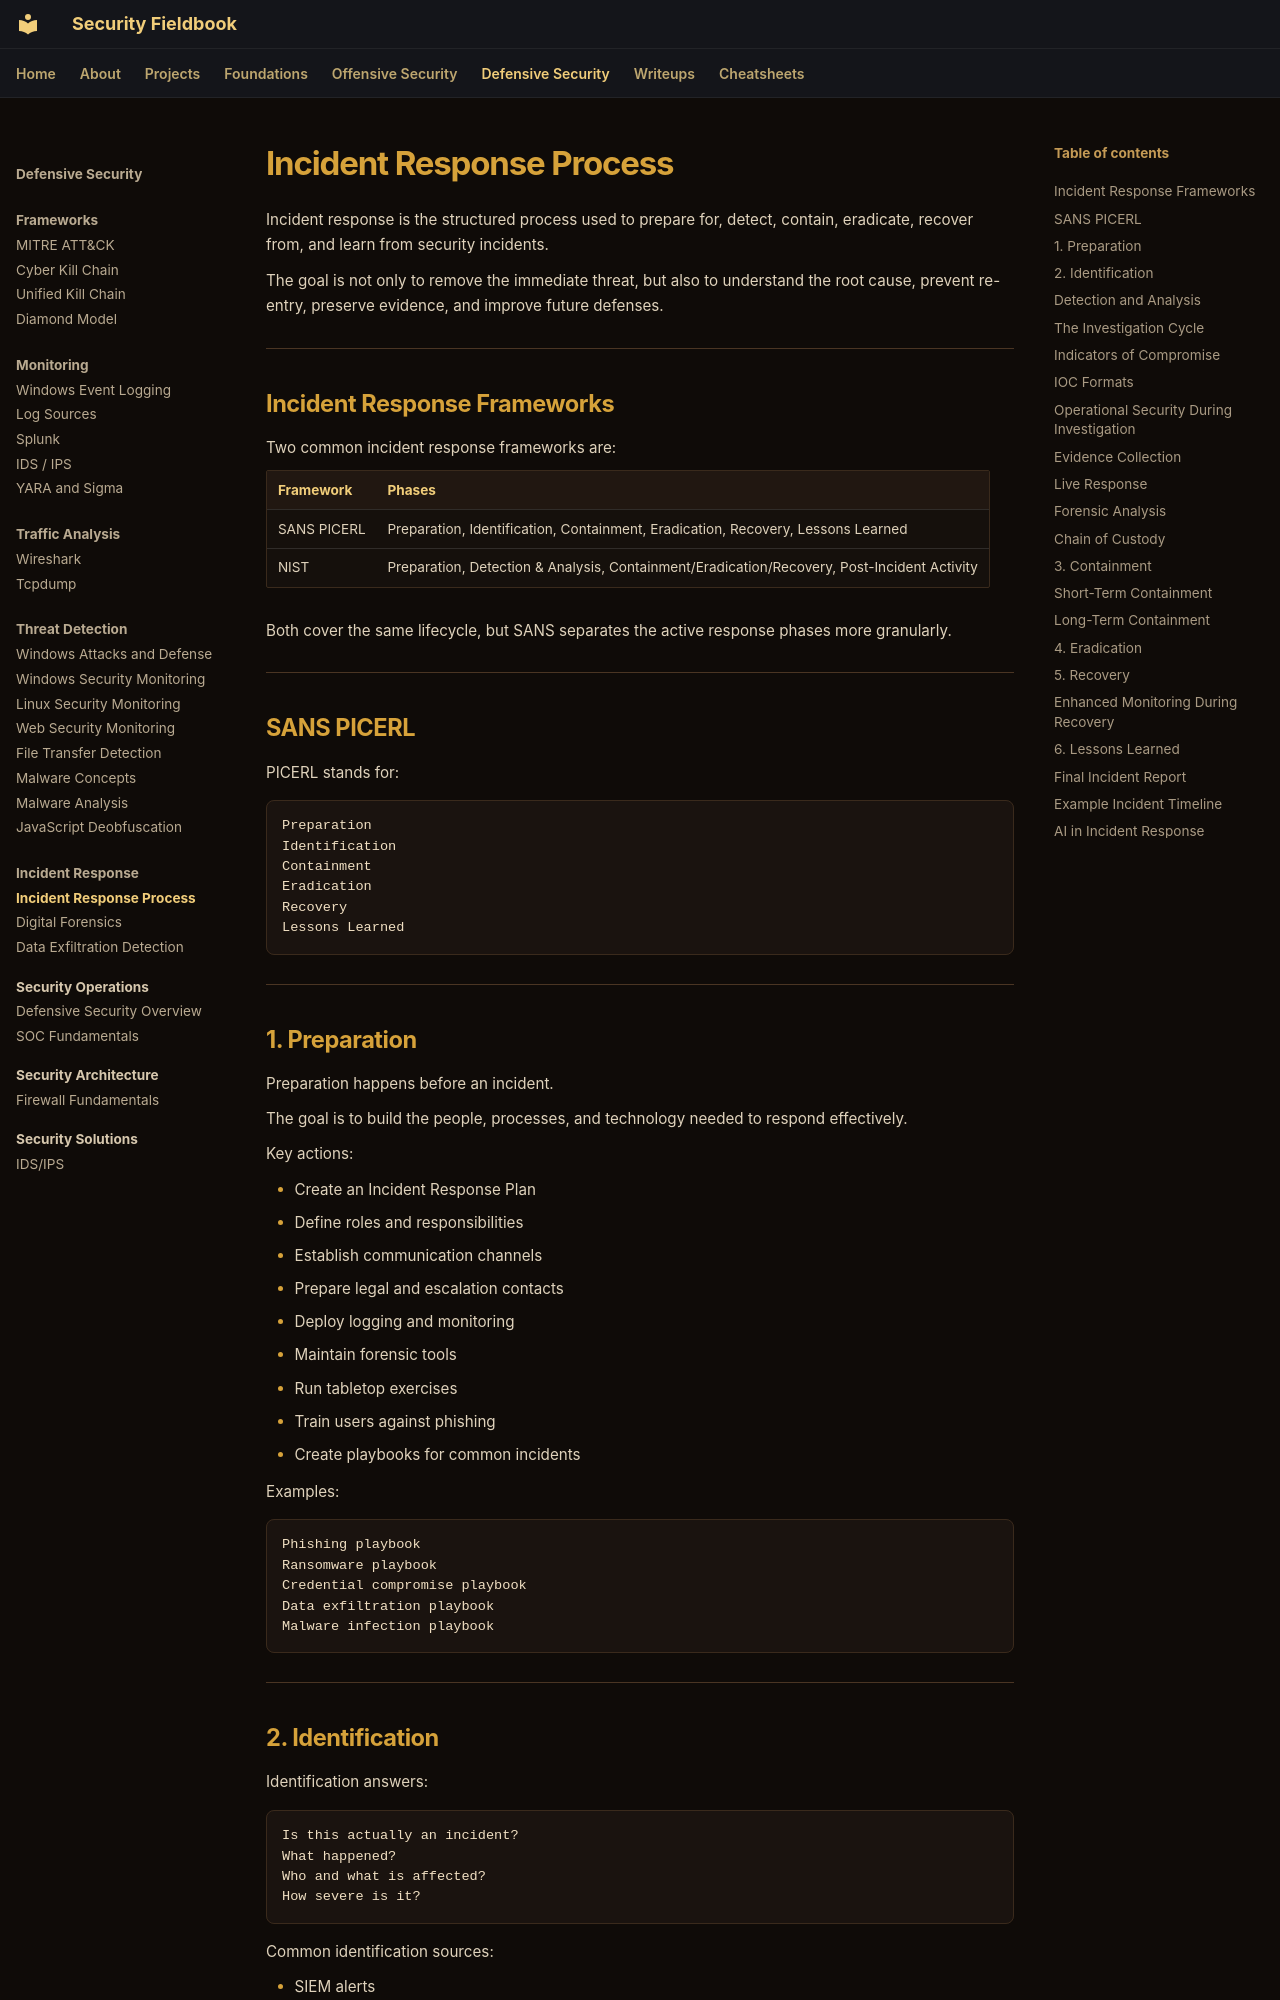

repository: ch0kan/security-fieldbook · page: defensive/incident-response/incident-handling-process/index.html · generator: mkdocs

# Incident Response Process

Incident response is the structured process used to prepare for, detect, contain, eradicate, recover from, and learn from security incidents.

The goal is not only to remove the immediate threat, but also to understand the root cause, prevent re-entry, preserve evidence, and improve future defenses.

---

## Incident Response Frameworks

Two common incident response frameworks are:

| Framework | Phases |
|---|---|
| SANS PICERL | Preparation, Identification, Containment, Eradication, Recovery, Lessons Learned |
| NIST | Preparation, Detection & Analysis, Containment/Eradication/Recovery, Post-Incident Activity |

Both cover the same lifecycle, but SANS separates the active response phases more granularly.

---

## SANS PICERL

PICERL stands for:

```text
Preparation
Identification
Containment
Eradication
Recovery
Lessons Learned
```

---

## 1. Preparation

Preparation happens before an incident.

The goal is to build the people, processes, and technology needed to respond effectively.

Key actions:

- Create an Incident Response Plan
- Define roles and responsibilities
- Establish communication channels
- Prepare legal and escalation contacts
- Deploy logging and monitoring
- Maintain forensic tools
- Run tabletop exercises
- Train users against phishing
- Create playbooks for common incidents

Examples:

```text
Phishing playbook
Ransomware playbook
Credential compromise playbook
Data exfiltration playbook
Malware infection playbook
```

---
